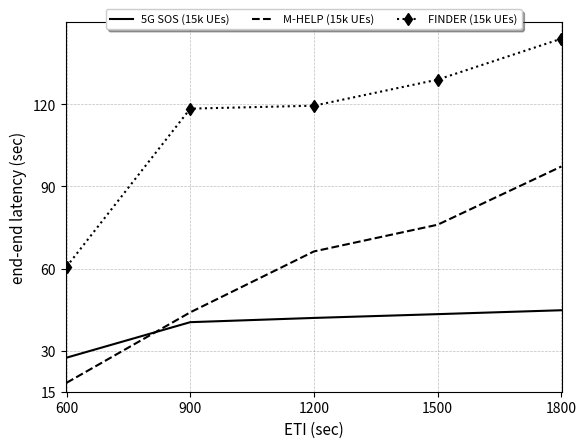

Python code for this plot:
import matplotlib.pyplot as plt

from matplotlib import rc

rc('mathtext', default='regular')
# from matplotlib.ticker import ScalarFormatter
# data
eti = (600,900,1200,1500,1800)

latency_amhelp15k = (27.44430091,40.40561377,41.9539261,43.33482183,44.76)
latency_mhelp15k = (18.25849771,44,66.24540739,76,97.2629932)
latency_finder15k = (60.6887326,118.4,119.4755088,128.99,143.9337669)

#latency_amhelp10k = ()
#latency_finder10k = ()
#latency_mhelp10k = ()

#latency_amhelp5k = ()
#latency_mhelp5k = ()
#latency_finder5k = (59.043, 59.7683593, 93.96222378, 95.15357505, 98.08514845, 99.53823033, 138.1712066)

arrayY = (15,30,60,90,120)

# put labels to all data points
# plt.xticks(t)
# Create a subplots and twin axes
f, ax1 = plt.subplots()

# limits
#plt.yscale('symlog')
ax1.set_ylim(16, 150)
ax1.set_xlim(598, 1801)
ax1.grid(color='gray', alpha=0.5, linestyle='dashed', linewidth=0.5)
# ax2.grid(color='gray', alpha=0.5, linestyle='dashed', linewidth=0.5)
# saving and showing fig

ax1.set_xticks(eti)
ax1.set_xticklabels([600,900,1200,1500,1800], fontsize=10)
ax1.set_yticks(arrayY)
ax1.set_yticklabels([15,30,60,90,120], fontsize=10)

# legend
lns1 = ax1.plot(eti,latency_amhelp15k, color="black", label='5G SOS (15k UEs)')
lns2 = ax1.plot(eti, latency_mhelp15k, color="black",  linestyle="--", label='M-HELP (15k UEs)')
lns3 = ax1.plot(eti, latency_finder15k, color="black", marker="d",linestyle="dotted", markersize=6, label='FINDER (15k UEs)')
#lns4 = ax1.plot(eti, success_rate_amhelp10k, color="black", linestyle='--', label='AM-HELP (10k UEs)')
#lns5 = ax1.plot(eti, success_rate_mhelp10k, color="black", marker="*", linestyle='--', markersize=5,
                #label='M-HELP (10k UEs)')
#lns6 = ax1.plot(eti, success_rate_finder10k, color="black", marker="x", linestyle='--', markersize=5,
                #label='FINDER (10k UEs)')
#lns7 = ax1.plot(eti, success_rate_amhelp5k, color="black", linestyle='dotted', label='AM-HELP (5k UEs)')
#lns8 = ax1.plot(eti, success_rate_mhelp5k, color="black", marker="*", markersize=5, linestyle='dotted',
                #label='M-HELP (5k UEs)')
#lns9 = ax1.plot(eti, success_rate_finder5k, color="black", marker="x", linestyle='dotted', markersize=5,
               # label='FINDER (5k UEs)')
lns = lns1 + lns2 + lns3
      #+ lns4 + lns5 + lns6 + lns7 + lns8 + lns9
# +lns3+lns4
labs = [l.get_label() for l in lns]
ax1.legend(lns, labs, fontsize=8,loc='upper center', bbox_to_anchor=(0.5, 1.05),
          ncol=3, fancybox=True, shadow=True)

# labels
ax1.set_xlabel("ETI (sec)", fontsize=11)
ax1.set_ylabel(r"end-end latency (sec)", fontsize=11)
# ax2.set_ylabel(r"average messages per node ($D_r$)",fontsize=14)


plt.show()
